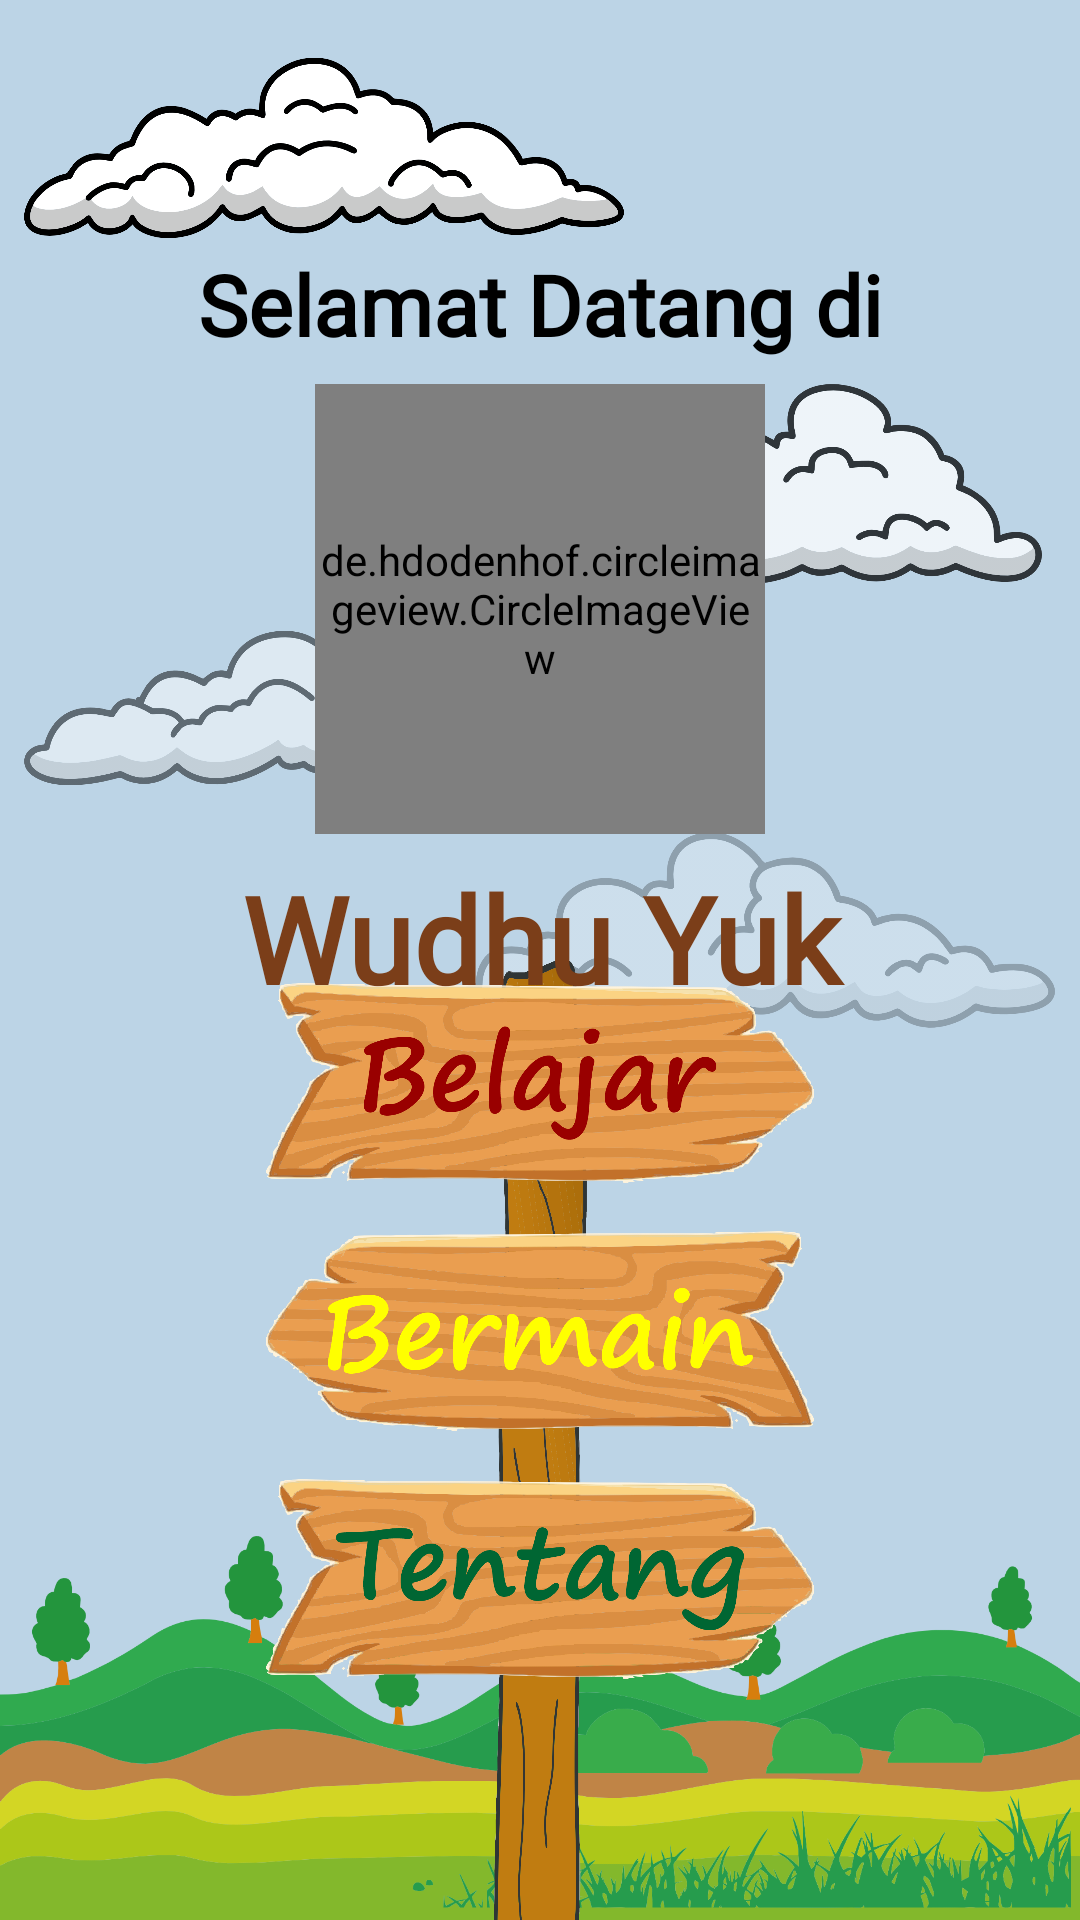

Android layout source for this screen:
<!-- AndroidManifest.xml: application theme Theme.WudhuYuk -->
<!-- res/layout/activity_main.xml -->
<?xml version="1.0" encoding="utf-8"?>
<androidx.constraintlayout.widget.ConstraintLayout xmlns:android="http://schemas.android.com/apk/res/android"
    xmlns:app="http://schemas.android.com/apk/res-auto"
    xmlns:tools="http://schemas.android.com/tools"
    android:layout_width="match_parent"
    android:layout_height="match_parent"
    android:background="@color/beauBlue"
    tools:context=".ui.main.MainActivity">

    <ImageView
        android:id="@+id/ivSun"
        android:layout_width="200dp"
        android:layout_height="0dp"
        android:layout_marginTop="-80dp"
        android:layout_marginEnd="-80dp"
        app:layout_constraintDimensionRatio="H,1:1"
        app:layout_constraintTop_toTopOf="parent"
        app:layout_constraintEnd_toEndOf="parent"
        android:src="@drawable/sun"
        android:contentDescription="@string/sun"
        android:alpha="1" />

    <ImageView
        android:id="@+id/ivCloud1"
        android:layout_width="200dp"
        android:layout_height="0dp"
        android:layout_marginTop="16dp"
        android:layout_marginStart="8dp"
        app:layout_constraintDimensionRatio="H,3:1"
        app:layout_constraintTop_toTopOf="parent"
        app:layout_constraintStart_toStartOf="parent"
        android:src="@drawable/cloud_1"
        android:contentDescription="@string/cloud_1"
        android:alpha="1" />

    <ImageView
        android:id="@+id/ivCloud2"
        android:layout_width="200dp"
        android:layout_height="0dp"
        android:layout_marginTop="8dp"
        app:layout_constraintDimensionRatio="H,3:1"
        app:layout_constraintTop_toBottomOf="@id/tvWelcome"
        app:layout_constraintEnd_toEndOf="parent"
        android:src="@drawable/cloud_2"
        android:contentDescription="@string/cloud_2"
        android:alpha="0.75" />

    <ImageView
        android:id="@+id/ivCloud3"
        android:layout_width="200dp"
        android:layout_height="0dp"
        android:layout_marginTop="8dp"
        android:layout_marginStart="8dp"
        app:layout_constraintDimensionRatio="H,3:1"
        app:layout_constraintTop_toBottomOf="@id/ivCloud2"
        app:layout_constraintStart_toStartOf="parent"
        android:src="@drawable/cloud_3"
        android:contentDescription="@string/cloud_3"
        android:alpha="0.5" />

    <ImageView
        android:id="@+id/ivCloud4"
        android:layout_width="200dp"
        android:layout_height="0dp"
        android:layout_marginTop="8dp"
        android:layout_marginEnd="8dp"
        app:layout_constraintDimensionRatio="H,3:1"
        app:layout_constraintTop_toBottomOf="@id/ivCloud3"
        app:layout_constraintEnd_toEndOf="parent"
        android:src="@drawable/cloud_4"
        android:contentDescription="@string/cloud_4"
        android:alpha="0.25" />

    <ImageView
        android:id="@+id/ivGround"
        android:layout_width="wrap_content"
        android:layout_height="wrap_content"
        app:layout_constraintBottom_toBottomOf="parent"
        app:layout_constraintStart_toStartOf="parent"
        app:layout_constraintEnd_toEndOf="parent"
        android:src="@drawable/ground"
        android:contentDescription="@string/ground"
        android:scaleType="fitCenter"
        android:adjustViewBounds="true"
        android:alpha="1" />

    <ImageView
        android:id="@+id/ivWood"
        android:layout_width="0dp"
        android:layout_height="350dp"
        android:layout_marginBottom="-30dp"
        app:layout_constraintBottom_toBottomOf="parent"
        app:layout_constraintStart_toStartOf="parent"
        app:layout_constraintEnd_toEndOf="parent"
        android:src="@drawable/wood_vertical"
        android:contentDescription="@string/wood_vertical"
        android:scaleType="fitCenter"
        android:adjustViewBounds="true"
        android:alpha="1" />

    <ImageView
        android:id="@+id/ivBelajar"
        android:layout_width="200dp"
        android:layout_height="0dp"
        android:layout_marginTop="8dp"
        app:layout_constraintDimensionRatio="H,3:1"
        app:layout_constraintTop_toTopOf="@id/ivWood"
        app:layout_constraintStart_toStartOf="parent"
        app:layout_constraintEnd_toEndOf="parent"
        android:src="@drawable/wood_1"
        android:contentDescription="@string/belajar"
        android:alpha="1" />

    <ImageView
        android:id="@+id/ivBermain"
        android:layout_width="200dp"
        android:layout_height="0dp"
        android:layout_marginTop="16dp"
        app:layout_constraintDimensionRatio="H,3:1"
        app:layout_constraintTop_toBottomOf="@id/ivBelajar"
        app:layout_constraintStart_toStartOf="parent"
        app:layout_constraintEnd_toEndOf="parent"
        android:src="@drawable/wood_2"
        android:contentDescription="@string/bermain"
        android:alpha="1" />

    <ImageView
        android:id="@+id/ivTentang"
        android:layout_width="200dp"
        android:layout_height="0dp"
        android:layout_marginTop="16dp"
        app:layout_constraintDimensionRatio="H,3:1"
        app:layout_constraintTop_toBottomOf="@id/ivBermain"
        app:layout_constraintStart_toStartOf="parent"
        app:layout_constraintEnd_toEndOf="parent"
        android:src="@drawable/wood_3"
        android:contentDescription="@string/tentang"
        android:alpha="1" />

    <TextView
        android:id="@+id/tvWelcome"
        android:layout_width="match_parent"
        android:layout_height="wrap_content"
        android:layout_marginStart="8dp"
        android:layout_marginEnd="8dp"
        android:layout_marginBottom="8dp"
        app:layout_constraintTop_toBottomOf="@id/ivCloud1"
        app:layout_constraintStart_toStartOf="parent"
        app:layout_constraintEnd_toEndOf="parent"
        android:textSize="28sp"
        android:textStyle="bold"
        android:textColor="@color/black"
        android:textAlignment="center"
        android:fontFamily="@font/josefin_sans_regular"
        android:text="@string/welcome" />

    <de.hdodenhof.circleimageview.CircleImageView
        android:id="@+id/ivLogo"
        android:layout_width="150dp"
        android:layout_height="150dp"
        android:layout_marginTop="8dp"
        android:src="@mipmap/ic_wudhu_yuk"
        app:layout_constraintTop_toBottomOf="@id/tvWelcome"
        app:layout_constraintEnd_toEndOf="parent"
        app:layout_constraintStart_toStartOf="parent" />

    <TextView
        android:id="@+id/tvAppName"
        android:layout_width="match_parent"
        android:layout_height="wrap_content"
        android:layout_margin="8dp"
        app:layout_constraintTop_toBottomOf="@id/ivLogo"
        app:layout_constraintStart_toStartOf="parent"
        app:layout_constraintEnd_toEndOf="parent"
        android:textSize="40sp"
        android:textStyle="bold"
        android:textColor="@color/russet"
        android:textAlignment="center"
        android:fontFamily="@font/pacifico_regular"
        android:text="@string/app_name" />

</androidx.constraintlayout.widget.ConstraintLayout>
<!-- resources referenced by this layout -->
<resources>
  <color name="beauBlue">#BCD4E6</color>
  <color name="black">#FF000000</color>
  <color name="russet">#7B3E19</color>
  <!-- drawable cloud_1: png bitmap (drawable, 98053 bytes) -->
  <!-- drawable cloud_2: png bitmap (drawable, 76901 bytes) -->
  <!-- drawable cloud_3: png bitmap (drawable, 84194 bytes) -->
  <!-- drawable cloud_4: png bitmap (drawable, 76965 bytes) -->
  <!-- drawable ground: png bitmap (drawable, 180941 bytes) -->
  <!-- drawable wood_1: png bitmap (drawable, 195399 bytes) -->
  <!-- drawable wood_2: png bitmap (drawable, 209988 bytes) -->
  <!-- drawable wood_3: png bitmap (drawable, 197114 bytes) -->
  <!-- drawable wood_vertical: png bitmap (drawable, 252279 bytes) -->
  <string name="app_name">Wudhu Yuk</string>
  <string name="belajar">Belajar</string>
  <string name="bermain">Bermain</string>
  <string name="cloud_1">Cloud 1</string>
  <string name="cloud_2">Cloud 2</string>
  <string name="cloud_3">Cloud 3</string>
  <string name="cloud_4">Cloud 4</string>
  <string name="ground">Ground</string>
  <string name="sun">Sun</string>
  <string name="tentang">Tentang</string>
  <string name="welcome">Selamat Datang di</string>
  <string name="wood_vertical">Wood Vertical</string>
  <style name="Theme.WudhuYuk" parent="Base.Theme.WudhuYuk" />
  <style name="Base.Theme.WudhuYuk" parent="Theme.Material3.DayNight.NoActionBar">
          
          
          <item name="android:statusBarColor">@color/russet</item>
          <item name="colorPrimary">@color/roseEbony</item>
      </style>
  <color name="roseEbony">#664147</color>
</resources>
